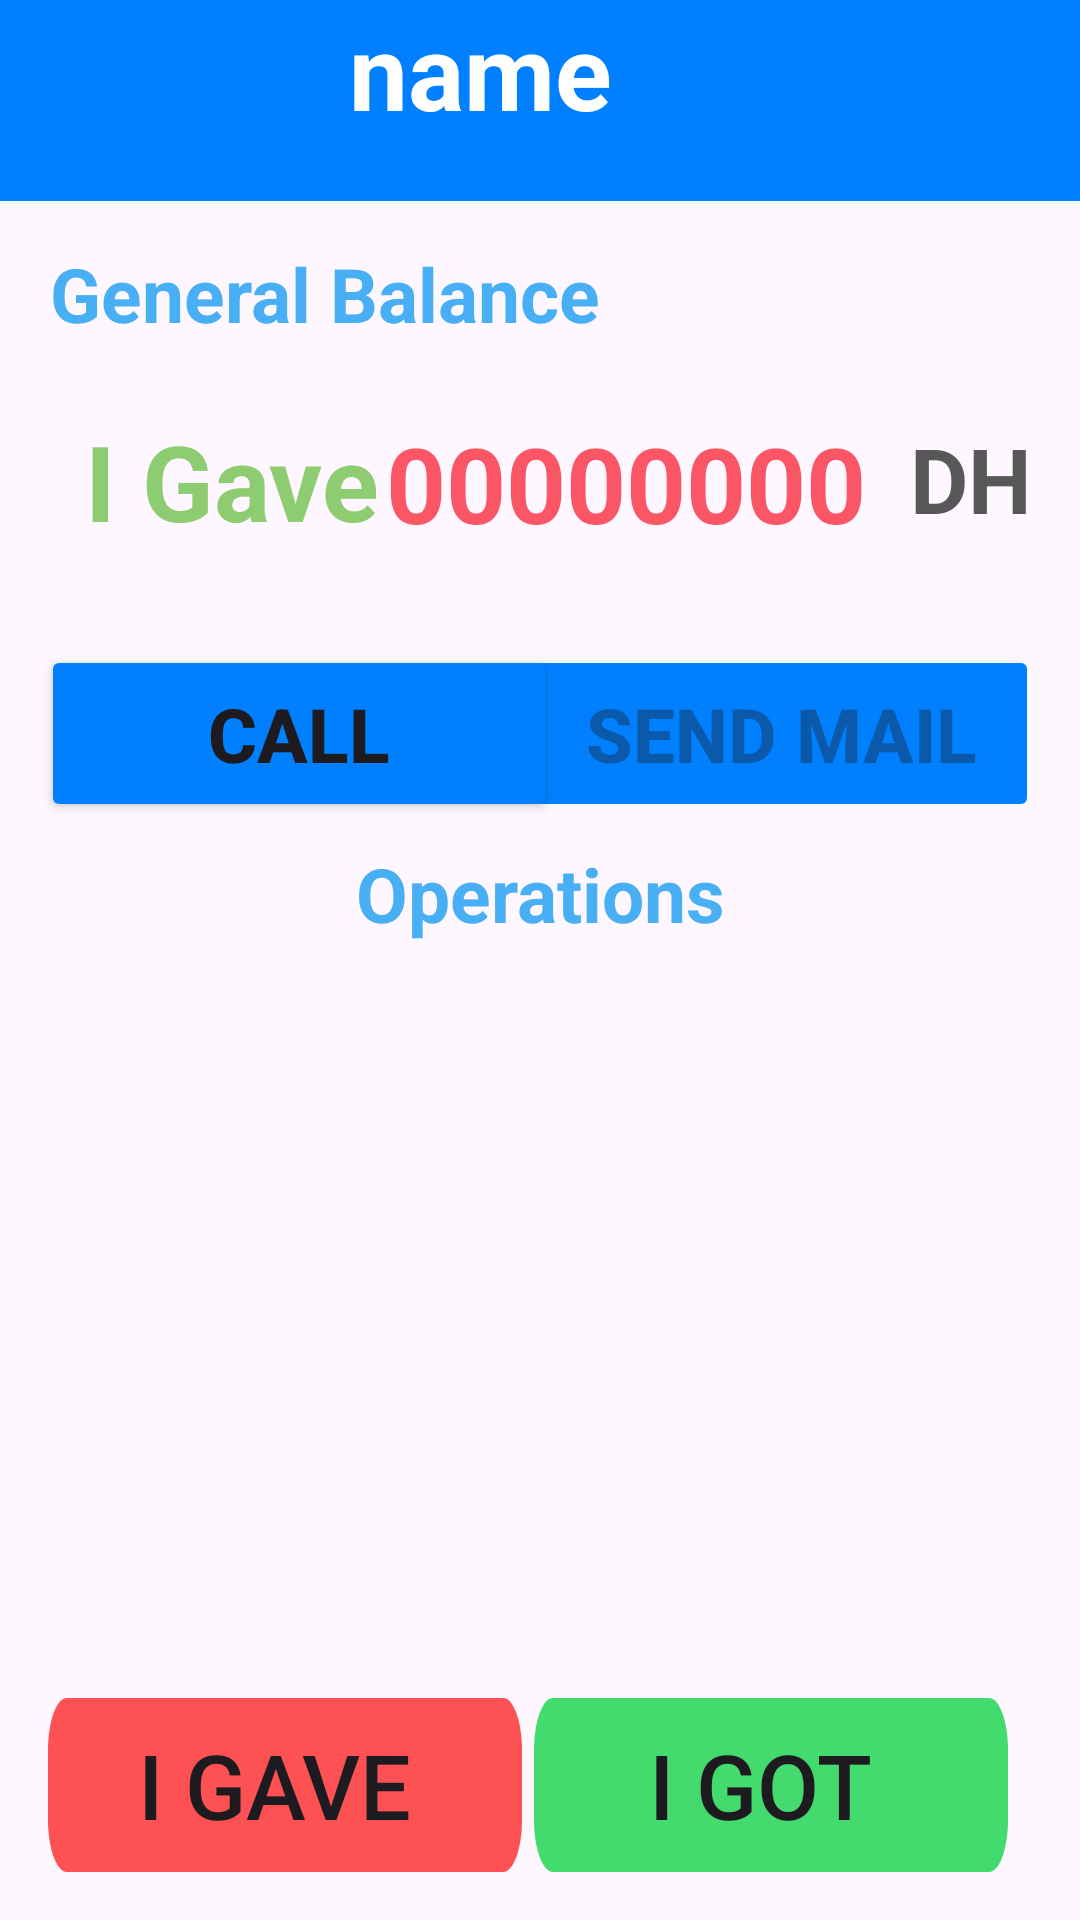

Reconstruct the res/layout file that produces this screen, plus the resources it refers to.
<!-- AndroidManifest.xml: application theme Theme.Material3.Light -->
<!-- res/layout/activity_secend_main.xml -->
<?xml version="1.0" encoding="utf-8"?>
<androidx.constraintlayout.widget.ConstraintLayout
    xmlns:android="http://schemas.android.com/apk/res/android"
    xmlns:app="http://schemas.android.com/apk/res-auto"
    xmlns:tools="http://schemas.android.com/tools"
    android:layout_width="match_parent"
    android:layout_height="match_parent">


    <View
        android:id="@+id/ellipse_1"
        android:layout_width="363dp"
        android:layout_height="67dp"
        android:layout_alignParentLeft="true"
        android:layout_alignParentTop="true"
        android:layout_marginStart="120dp"
        android:background="@drawable/navbar"
        app:layout_constraintBottom_toBottomOf="parent"
        app:layout_constraintStart_toStartOf="parent"
        app:layout_constraintTop_toTopOf="parent"
        app:layout_constraintVertical_bias="0.0"
        tools:ignore="MissingConstraints" />

    <View
        android:id="@+id/ellipse_"
        android:layout_width="400dp"
        android:layout_height="67dp"
        android:layout_alignParentLeft="true"
        android:layout_alignParentTop="true"
        android:layout_marginEnd="112dp"
        android:background="@drawable/navbar"
        app:layout_constraintBottom_toBottomOf="parent"
        app:layout_constraintEnd_toEndOf="parent"
        app:layout_constraintTop_toTopOf="parent"
        app:layout_constraintVertical_bias="0.0"
        tools:ignore="MissingConstraints" />

    <ImageView
        android:id="@+id/back_to_home"
        android:layout_width="47dp"
        android:layout_height="62dp"
        android:src="@drawable/ic_baseline_arrow_back_24"
        app:layout_constraintEnd_toEndOf="parent"
        app:layout_constraintHorizontal_bias="0.013"
        app:layout_constraintStart_toStartOf="parent"
        tools:ignore="MissingConstraints"
        tools:layout_editor_absoluteY="-8dp" />

    <ImageView
        android:id="@+id/user_creditor"
        android:layout_width="47dp"
        android:layout_height="62dp"
        android:src="@drawable/ic_baseline_account_circle_24"
        app:layout_constraintEnd_toEndOf="parent"
        app:layout_constraintHorizontal_bias="1.0"
        app:layout_constraintStart_toStartOf="parent"
        tools:ignore="MissingConstraints"
        tools:layout_editor_absoluteY="2dp" />


    <TextView
        android:id="@+id/namecreditor"
        android:layout_width="wrap_content"
        android:layout_height="wrap_content"
        android:layout_marginEnd="156dp"
        android:text="name"
        android:textColor="@color/white"
        android:textSize="35dp"
        android:textStyle="bold"
        app:layout_constraintEnd_toEndOf="parent"
        app:layout_constraintHorizontal_bias="1.0"
        app:layout_constraintStart_toStartOf="@+id/back_to_home"
        tools:ignore="MissingConstraints"
        tools:layout_editor_absoluteY="7dp" />

    <TextView
        android:id="@+id/generalebalance"
        android:layout_width="209dp"
        android:layout_height="46dp"
        android:layout_marginTop="8dp"
        android:gravity="center"
        android:inputType="text"
        android:text="General Balance"
        android:textColor="#48AFF4"
        android:textSize="25dp"
        android:textStyle="bold"
        app:layout_constraintEnd_toEndOf="parent"
        app:layout_constraintHorizontal_bias="0.024"
        app:layout_constraintStart_toStartOf="parent"
        app:layout_constraintTop_toBottomOf="@+id/ellipse_"
        tools:ignore="MissingConstraints" />


    <TextView
        android:id="@+id/totalamount"
        android:layout_width="wrap_content"
        android:layout_height="48dp"
        android:layout_marginTop="70dp"
        android:gravity="center"
        android:inputType="number"
        android:text="00000000"
        android:textColor="#B4FA1225"
        android:textSize="35dp"
        android:textStyle="bold"
        app:layout_constraintEnd_toEndOf="parent"
        app:layout_constraintHorizontal_bias="0.643"
        app:layout_constraintStart_toStartOf="parent"
        app:layout_constraintTop_toBottomOf="@+id/ellipse_"
        tools:ignore="MissingConstraints" />

    <TextView
        android:id="@+id/dh"
        android:layout_width="73dp"
        android:layout_height="45dp"
        android:layout_marginTop="70dp"
        android:gravity="center"
        android:inputType="text"
        android:text="DH"
        android:textColor="#595858"
        android:textSize="30dp"
        android:textStyle="bold"
        app:layout_constraintEnd_toEndOf="parent"
        app:layout_constraintHorizontal_bias="0.888"
        app:layout_constraintStart_toEndOf="@+id/totalamount"
        app:layout_constraintTop_toBottomOf="@+id/ellipse_"
        tools:ignore="MissingConstraints" />


    <TextView
        android:id="@+id/gavegot"
        android:layout_width="146dp"
        android:layout_height="45dp"
        android:layout_marginTop="70dp"
        android:gravity="center"
        android:inputType="text"
        android:text="I Gave"
        android:textColor="@color/verre"
        android:textSize="35dp"
        android:textStyle="bold"
        app:layout_constraintEnd_toEndOf="parent"
        app:layout_constraintHorizontal_bias="0.0"
        app:layout_constraintStart_toStartOf="@+id/back_to_home"
        app:layout_constraintTop_toBottomOf="@+id/ellipse_"
        tools:ignore="MissingConstraints,UnknownIdInLayout" />


    <Button
        android:id="@+id/btnMail"
        android:layout_width="172dp"
        android:layout_height="59dp"
        android:layout_marginTop="215dp"
        android:backgroundTint="#0080ff"
        android:ems="40"
        android:enabled="false"
        android:gravity="center"
        android:text="Send mail"
        android:textSize="25dp"
        android:textStyle="bold"
        app:layout_constraintEnd_toEndOf="parent"
        app:layout_constraintHorizontal_bias="0.927"
        app:layout_constraintStart_toStartOf="parent"
        app:layout_constraintTop_toTopOf="parent"
        tools:ignore="MissingConstraints" />

    <Button
        android:id="@+id/btnCall"
        android:layout_width="172dp"
        android:layout_height="59dp"
        android:layout_marginTop="215dp"
        android:backgroundTint="#0080ff"
        android:ems="40"
        android:gravity="center"
        android:text="Call"
        android:textSize="25dp"
        android:textStyle="bold"
        app:layout_constraintEnd_toEndOf="parent"
        app:layout_constraintHorizontal_bias="0.072"
        app:layout_constraintStart_toStartOf="parent"
        app:layout_constraintTop_toTopOf="parent"
        tools:ignore="MissingConstraints" />

    <TextView
        android:id="@+id/operations"
        android:layout_width="209dp"
        android:layout_height="46dp"
        android:layout_marginTop="208dp"
        android:gravity="center"
        android:inputType="text"
        android:text="Operations"
        android:textColor="#48AFF4"
        android:textSize="25dp"
        android:textStyle="bold"
        app:layout_constraintEnd_toEndOf="parent"
        app:layout_constraintStart_toStartOf="parent"
        app:layout_constraintTop_toBottomOf="@+id/ellipse_"
        tools:ignore="MissingConstraints" />

    <androidx.appcompat.widget.AppCompatButton
        android:id="@+id/i_gave"
        android:layout_width="158dp"
        android:layout_height="58dp"
        android:layout_marginStart="16dp"
        android:layout_marginBottom="16dp"
        android:background="@drawable/btn_save1"
        android:text="I Gave "
        android:textSize="30dp"
        app:layout_constraintBottom_toBottomOf="parent"
        app:layout_constraintStart_toStartOf="parent"
        tools:ignore="MissingConstraints" />


    <androidx.appcompat.widget.AppCompatButton
        android:id="@+id/i_got"
        android:layout_width="158dp"
        android:layout_height="58dp"
        android:layout_marginEnd="24dp"
        android:layout_marginBottom="16dp"
        android:background="@drawable/btn_save"
        android:text="I Got "
        android:textSize="30dp"
        app:layout_constraintBottom_toBottomOf="parent"
        app:layout_constraintEnd_toEndOf="parent"
        tools:ignore="MissingConstraints" />

    <ScrollView
        android:id="@+id/scroll"
        android:layout_width="404dp"
        android:layout_height="396dp"
        android:layout_marginStart="4dp"
        app:layout_constraintBottom_toTopOf="@+id/i_got"
        app:layout_constraintStart_toStartOf="parent"
        app:layout_constraintTop_toBottomOf="@+id/operations"
        app:layout_constraintVertical_bias="0.49"
        tools:ignore="MissingConstraints">

        <androidx.recyclerview.widget.RecyclerView
            android:id="@+id/recycler_view_secend"
            android:layout_width="match_parent"
            android:layout_height="match_parent"
            android:layout_marginStart="4dp"
            app:layout_constraintBottom_toBottomOf="parent"
            app:layout_constraintStart_toStartOf="parent"

            tools:itemCount="5"
            tools:listitem="@layout/secend_main_gave_got" />

    </ScrollView>
</androidx.constraintlayout.widget.ConstraintLayout>
<!-- res/layout/secend_main_gave_got.xml (included above) -->
<?xml version="1.0" encoding="utf-8"?>
<androidx.cardview.widget.CardView
    xmlns:android="http://schemas.android.com/apk/res/android"
    xmlns:app="http://schemas.android.com/apk/res-auto"
    xmlns:tools="http://schemas.android.com/tools"
    android:layout_width="match_parent"
    android:layout_height="wrap_content"
    android:layout_margin="10dp"
    android:layout_gravity="center"
    app:cardElevation="6dp">

    <LinearLayout
        android:layout_width="match_parent"
        android:layout_height="wrap_content"
        android:orientation="horizontal"
        android:layout_gravity="center"
        android:padding="5dp">
        <View
            android:id="@+id/topgot"
            android:layout_width="32dp"
            android:layout_height="33dp"
            android:background="@drawable/ic_baseline_keyboard_double_arrow_down_24"
            />
        <View
            android:id="@+id/downgave"
            android:text="top"
            android:layout_width="32dp"
            android:layout_height="33dp"

            android:background="@drawable/ic_baseline_keyboard_double_arrow_up_24"
            />
        <TextView
            android:id="@+id/typegave"
            android:layout_width="wrap_content"
            android:layout_height="38dp"
            android:layout_marginLeft="5dp"
            android:text="Type"
            android:textColor="@color/red"
            android:textSize="20sp"
            android:textStyle="bold" />
        <TextView
            android:id="@+id/typegot"
            android:layout_width="wrap_content"
            android:layout_height="38dp"
            android:layout_marginLeft="2dp"
            android:text="Type"
            android:textColor="@color/verre"
            android:textSize="20sp"
            android:textStyle="bold" />

        <TextView
            android:id="@+id/time"
            android:layout_width="wrap_content"
            android:layout_height="29dp"

            android:layout_marginLeft="10dp"
            android:text="Time"
            android:textSize="20sp"
            android:textStyle="bold" />

        <TextView
            android:id="@+id/amountgot"
            android:layout_width="wrap_content"
            android:layout_height="wrap_content"
            android:layout_marginLeft="10dp"
            android:text="Amount"
            android:textColor="@color/verre"
            android:textSize="20sp"
            android:textStyle="bold" />

        <TextView
            android:id="@+id/amountgave"
            android:layout_width="wrap_content"
            android:layout_height="wrap_content"
            android:layout_marginLeft="10dp"
            android:text="Amount"
            android:textColor="@color/red"
            android:textSize="20sp"
            android:textStyle="bold" />

        <TextView
            android:id="@+id/dh"
            android:layout_width="match_parent"
            android:layout_height="wrap_content"
            android:layout_marginLeft="2dp"
            android:text="DH"
            android:textSize="20sp"
            android:textStyle="bold" />

    </LinearLayout>

</androidx.cardview.widget.CardView>
<!-- resources referenced by this layout -->
<resources>
  <color name="red">#f9a19a</color>
  <color name="verre">#8ecc72</color>
  <color name="white">#FFFFFFFF</color>
  <!-- drawable btn_save (drawable) -->
  <?xml version="1.0" encoding="utf-8"?>
  <vector
      xmlns:android="http://schemas.android.com/apk/res/android"
      xmlns:aapt="http://schemas.android.com/aapt"
      android:width="150dp"
      android:height="20dp"
      android:viewportWidth="150"
      android:viewportHeight="20"
      >
  
      <group>
  
          <clip-path
              android:pathData="M6 0H144C147.314 0 150 2.68629 150 6V14C150 17.3137 147.314 20 144 20H6C2.68629 20 0 17.3137 0 14V6C0 2.68629 2.68629 0 6 0Z"
              />
  
          <path
              android:pathData="M0 0V20H150V0"
              android:fillColor="#BC00D13B"
              />
  
      </group>
  
  </vector>
  <!-- drawable btn_save1 (drawable) -->
  <?xml version="1.0" encoding="utf-8"?>
  <vector
      xmlns:android="http://schemas.android.com/apk/res/android"
      xmlns:aapt="http://schemas.android.com/aapt"
      android:width="150dp"
      android:height="20dp"
      android:viewportWidth="150"
      android:viewportHeight="20"
      >
  
      <group>
  
          <clip-path
              android:pathData="M6 0H144C147.314 0 150 2.68629 150 6V14C150 17.3137 147.314 20 144 20H6C2.68629 20 0 17.3137 0 14V6C0 2.68629 2.68629 0 6 0Z"
              />
  
          <path
              android:pathData="M0 0V20H150V0"
              android:fillColor="#BCFD1717"
              />
  
      </group>
  
  </vector>
  <!-- drawable ic_baseline_keyboard_double_arrow_down_24 (drawable) -->
  <vector android:height="24dp" android:tint="#7446A14A"
      android:viewportHeight="24" android:viewportWidth="24"
      android:width="24dp" xmlns:android="http://schemas.android.com/apk/res/android">
      <path android:fillColor="@android:color/white" android:pathData="M18,6.41l-1.41,-1.41l-4.59,4.58l-4.59,-4.58l-1.41,1.41l6,6z"/>
      <path android:fillColor="@android:color/white" android:pathData="M18,13l-1.41,-1.41l-4.59,4.58l-4.59,-4.58l-1.41,1.41l6,6z"/>
  </vector>
  <!-- drawable ic_baseline_keyboard_double_arrow_up_24 (drawable) -->
  <vector android:height="24dp" android:tint="#90FD5858"
      android:viewportHeight="24" android:viewportWidth="24"
      android:width="24dp" xmlns:android="http://schemas.android.com/apk/res/android">
      <path android:fillColor="@android:color/white" android:pathData="M6,17.59l1.41,1.41l4.59,-4.58l4.59,4.58l1.41,-1.41l-6,-6z"/>
      <path android:fillColor="@android:color/white" android:pathData="M6,11l1.41,1.41l4.59,-4.58l4.59,4.58l1.41,-1.41l-6,-6z"/>
  </vector>
  <!-- drawable navbar (drawable) -->
  <?xml version="1.0" encoding="utf-8"?>
  <vector
      xmlns:android="http://schemas.android.com/apk/res/android"
      xmlns:aapt="http://schemas.android.com/aapt"
      android:width="332dp"
      android:height="84dp"
      android:viewportWidth="332"
      android:viewportHeight="84"
      >
  
      <group>
  
          <clip-path
              android:pathData="M0 0H332V84H0V0Z"
              />
  
          <path
              android:pathData="M0 0V84H332V0"
              android:fillColor="#0080ff"
              />
  
      </group>
  
  </vector>
</resources>
